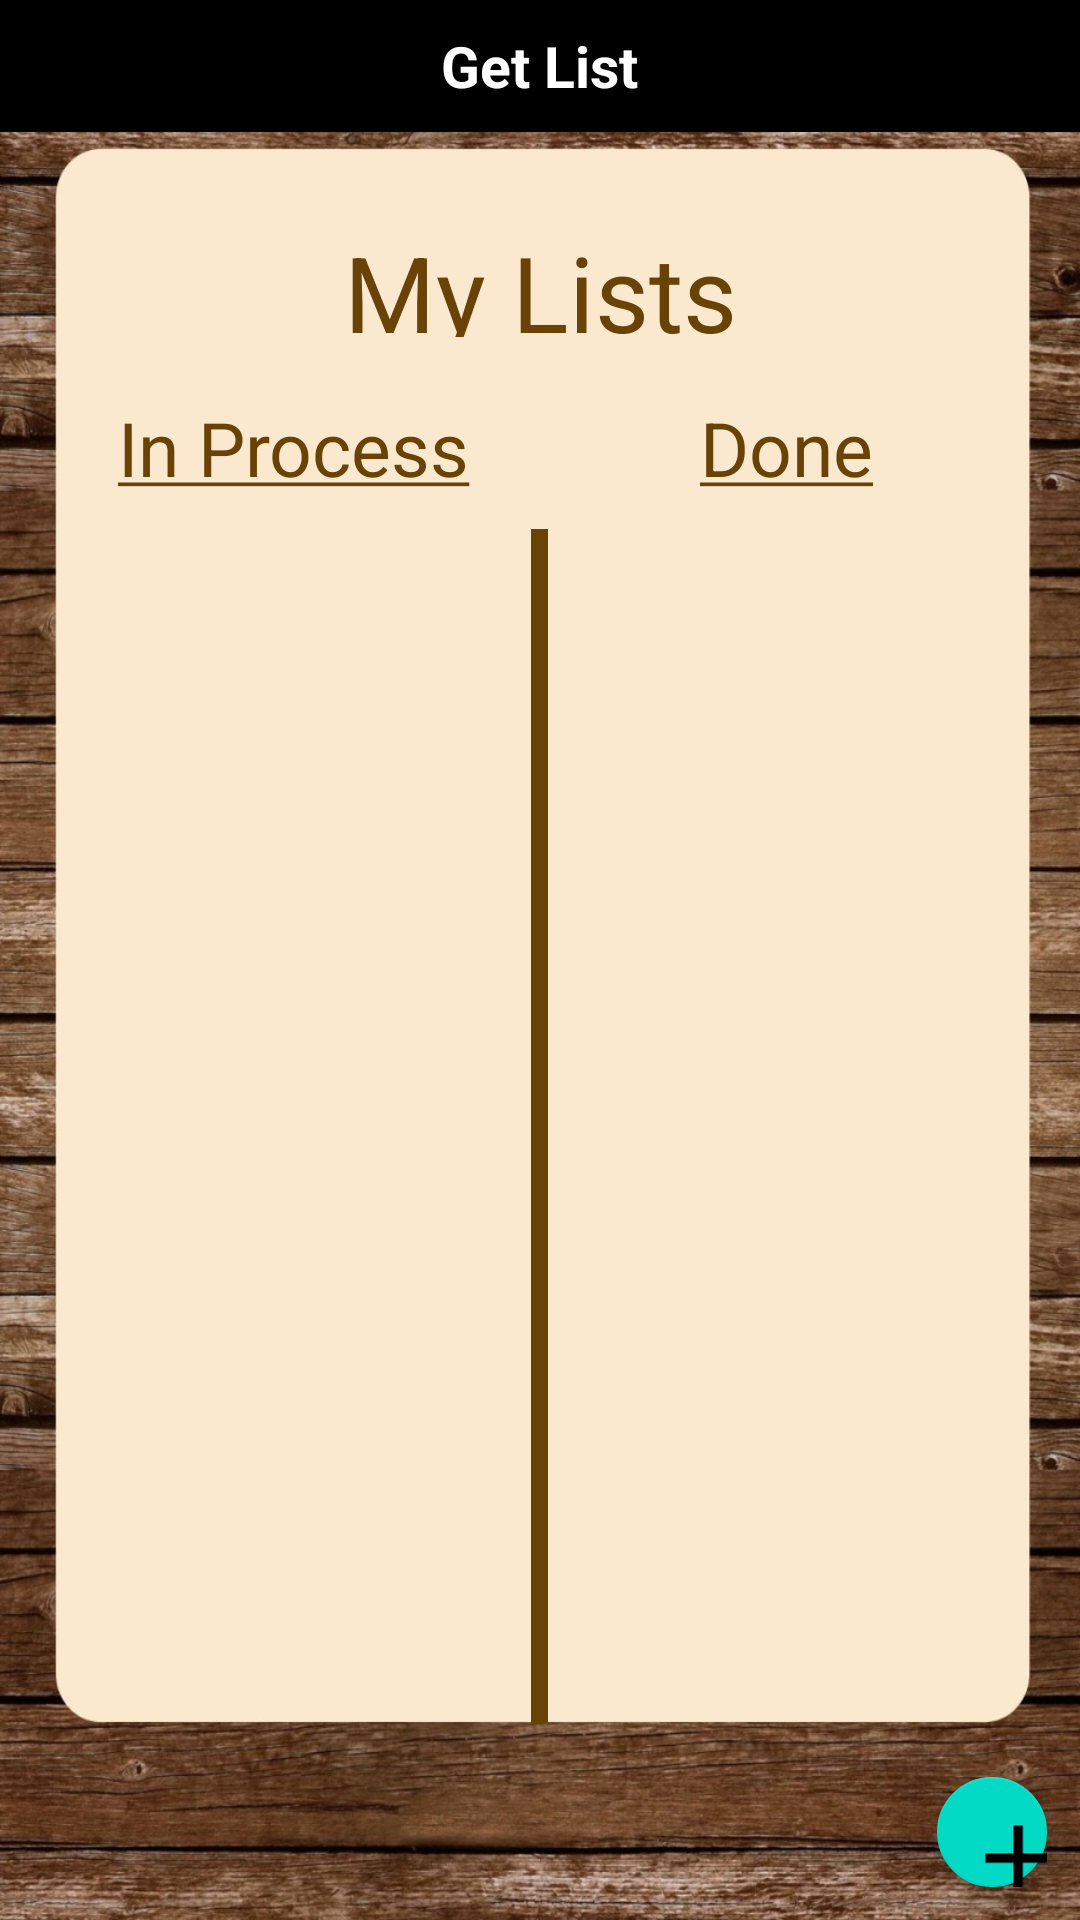

This screen was rendered from an Android layout file. Write that file and the resources it references.
<!-- AndroidManifest.xml: application theme Theme.GetList -->
<!-- res/layout/activity_main.xml -->
<?xml version="1.0" encoding="utf-8"?>
<androidx.appcompat.widget.LinearLayoutCompat xmlns:android="http://schemas.android.com/apk/res/android"
    xmlns:app="http://schemas.android.com/apk/res-auto"
    android:layout_width="match_parent"
    android:layout_height="match_parent"
    android:layout_alignParentTop="true"
    android:background="@drawable/screen_background"
    android:gravity="center_horizontal"
    android:orientation="vertical">

    <include layout="@layout/toolbar" />

    <LinearLayout
        android:layout_width="match_parent"
        android:layout_height="0dp"
        android:layout_marginStart="20dp"
        android:layout_marginTop="10dp"
        android:layout_marginEnd="20dp"
        android:layout_weight="10"
        android:orientation="vertical">

        <TextView
            android:id="@+id/Main_Tv_MyLists"
            android:layout_width="match_parent"
            android:layout_height="wrap_content"
            android:layout_marginTop="20dp"
            android:gravity="center_horizontal"
            android:text="@string/Main_Tv_MyLists"
            android:textColor="@color/brown"
            android:textSize="35sp" />


    </LinearLayout>

    <LinearLayout
        android:layout_width="match_parent"
        android:layout_height="0dp"
        android:layout_marginStart="18.5dp"
        android:layout_marginEnd="18.5dp"
        android:layout_weight="80"
        android:orientation="horizontal">

        <LinearLayout
            android:layout_width="0dp"
            android:layout_height="match_parent"
            android:layout_weight="54"
            android:orientation="vertical">

            <TextView
                android:id="@+id/Main_Tv_HeaderInProcess"
                android:layout_width="match_parent"
                android:layout_height="wrap_content"
                android:gravity="center"
                android:paddingTop="20dp"
                android:paddingBottom="10dp"
                android:text="@string/main_Tv_InProcess"
                android:textColor="@color/brown"
                android:textSize="25sp" />

            <TextView
                android:id="@+id/Main_Tv_InProcess"
                android:layout_width="match_parent"
                android:layout_height="match_parent"
                android:layout_marginTop="0.5dp"
                android:background="@color/brown"
                android:gravity="center"
                android:text="@string/main_Tv_WellDone"
                android:layout_marginBottom="7dp"
                android:textColor="@color/white"
                android:textSize="20sp"
                android:visibility="gone" />

            <androidx.recyclerview.widget.RecyclerView
                android:id="@+id/Main_rv_InProcess"
                android:layout_width="match_parent"
                android:layout_height="match_parent"
                android:layout_marginBottom="10dp" />


        </LinearLayout>

        <View
            android:layout_width="0dp"
            android:layout_height="match_parent"
            android:layout_marginTop="64dp"
            android:layout_marginBottom="7dp"
            android:layout_weight="2"
            android:background="@color/brown" />

        <LinearLayout
            android:layout_width="0dp"
            android:layout_height="match_parent"
            android:layout_weight="54"
            android:orientation="vertical">

            <TextView
                android:id="@+id/Main_Tv_HeaderDone"
                android:layout_width="match_parent"
                android:layout_height="wrap_content"
                android:gravity="center"
                android:paddingTop="20dp"
                android:paddingBottom="10dp"
                android:text="@string/main_Tv_Done"
                android:textColor="@color/brown"
                android:textSize="25sp" />

            <androidx.recyclerview.widget.RecyclerView
                android:id="@+id/Main_rv_Done"
                android:layout_width="match_parent"
                android:layout_height="match_parent"
                android:layout_marginBottom="10dp" />

            <TextView
                android:id="@+id/Main_Tv_Done"
                android:layout_width="match_parent"
                android:layout_height="match_parent"
                android:layout_marginTop="0.5dp"
                android:background="@color/brown"
                android:gravity="center"
                android:text="@string/main_Tv_YouNeedToDoSomeWork"
                android:layout_marginBottom="7dp"
                android:textColor="@color/white"
                android:textSize="20sp"
                android:visibility="gone" />
        </LinearLayout>
    </LinearLayout>

    <LinearLayout
        android:layout_width="match_parent"
        android:layout_height="0dp"
        android:layout_gravity="right"
        android:layout_weight="10"
        android:orientation="vertical">

        <com.google.android.material.floatingactionbutton.FloatingActionButton
            android:id="@+id/Main_Btn_AddList"
            android:layout_width="match_parent"
            android:layout_height="match_parent"
            android:layout_gravity="end|bottom"
            android:layout_margin="11dp"
            android:src="@drawable/ic_add_24"
            app:fabSize="normal"
            app:maxImageSize="39dp"
            android:contentDescription="@string/addList_Btn_AddList" />
    </LinearLayout>

</androidx.appcompat.widget.LinearLayoutCompat>
<!-- res/layout/toolbar.xml (included above) -->
<?xml version="1.0" encoding="utf-8"?>
<RelativeLayout xmlns:android="http://schemas.android.com/apk/res/android"
    xmlns:tools="http://schemas.android.com/tools"
    android:layout_width="match_parent"
    android:layout_height="wrap_content"
    android:background="@color/black">

    <RelativeLayout
        android:layout_width="match_parent"
        android:layout_height="wrap_content"
        android:padding="7dp">

        <ImageView
            android:id="@+id/Main_Textview_ToolBarLogOut"
            android:layout_width="50dp"
            android:layout_height="30dp"
            android:contentDescription="@string/ToolBar_Iv_UserLogOut"
            android:rotation="180"
            android:src="@drawable/ic_baseline_exit_to_app_24" />


        <TextView
            android:id="@+id/Main_Textview_ToolBarName"
            android:layout_width="wrap_content"
            android:layout_height="wrap_content"
            android:layout_centerInParent="true"
            android:text="@string/app_name"
            android:textColor="@color/white"
            android:textSize="19sp"
            android:textStyle="bold"
            tools:ignore="RelativeOverlap" />

        <ImageView
            android:id="@+id/Main_Textview_ToolBarRefreshDB"
            android:layout_width="50dp"
            android:layout_height="30dp"
            android:layout_alignParentEnd="true"
            android:contentDescription="@string/ToolBar_Iv_RefreshDB"
            android:src="@drawable/ic_baseline_refresh_24" />


    </RelativeLayout>

</RelativeLayout>
<!-- resources referenced by this layout -->
<resources>
  <color name="black">#FF000000</color>
  <color name="brown">#694206</color>
  <color name="white">#FFFFFFFF</color>
  <!-- drawable ic_add_24 (drawable) -->
  <vector android:height="25dp" android:tint="#FFFFFF"
      android:viewportHeight="25" android:viewportWidth="25"
      android:width="25dp" xmlns:android="http://schemas.android.com/apk/res/android">
      <path android:fillColor="@color/white" android:pathData="M19,13h-6v6h-2v-6H5v-2h6V5h2v6h6v2z"/>
  </vector>
  <!-- drawable screen_background: jpg bitmap (drawable, 168157 bytes) -->
  <string name="Main_Tv_MyLists">My Lists</string>
  <string name="ToolBar_Iv_RefreshDB">ToolBarRefreshDB</string>
  <string name="ToolBar_Iv_UserLogOut">ToolBarLogOut</string>
  <string name="addList_Btn_AddList">Add List</string>
  <string name="app_name">Get List</string>
  <string name="main_Tv_Done"><u>Done</u></string>
  <string name="main_Tv_InProcess"><u>In Process</u></string>
  <string name="main_Tv_WellDone">Well Done!</string>
  <string name="main_Tv_YouNeedToDoSomeWork">You Need To do Some work!</string>
  <style name="Theme.GetList" parent="Theme.MaterialComponents.DayNight.NoActionBar">
          
          <item name="colorPrimary">@color/purple_500</item>
          <item name="colorPrimaryVariant">@color/purple_700</item>
          <item name="colorOnPrimary">@color/white</item>
          
          <item name="colorSecondary">@color/teal_200</item>
          <item name="colorSecondaryVariant">@color/teal_700</item>
          <item name="colorOnSecondary">@color/black</item>
          
          <item name="android:statusBarColor" tools:targetApi="l">?attr/colorPrimaryVariant</item>
          
      </style>
  <color name="purple_500">#FF6200EE</color>
  <color name="purple_700">#FF3700B3</color>
  <color name="teal_200">#FF03DAC5</color>
  <color name="teal_700">#FF018786</color>
</resources>
